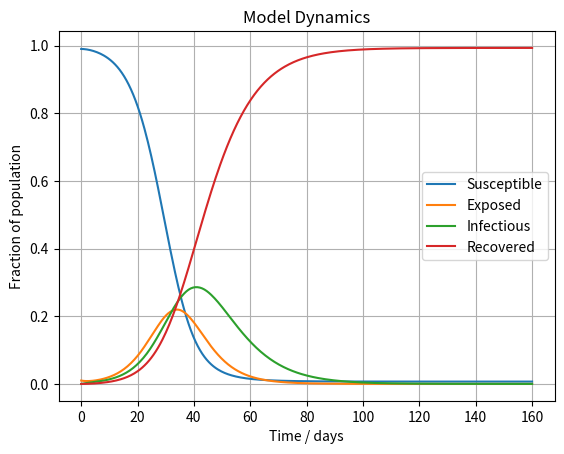

Write Python code to recreate this figure. (Note: this script raises an exception after producing the figure.)
import numpy as np
from scipy.integrate import solve_ivp
import matplotlib.pyplot as plt

class BaseModel:
    def __init__(self, initial_conditions, parameters):
        """
        Initialize the base model with initial conditions and parameters.
        
        Parameters:
        - initial_conditions: List of initial conditions for the model compartments.
        - parameters: Dictionary of parameters specific to the model.
        """
        self.initial_conditions = initial_conditions
        self.parameters = parameters

    def model_equations(self, t, y):
        """
        Defines the model's differential equations. Should be overridden by subclasses.
        
        Parameters:
        - t: Time variable
        - y: A list of compartment values at time t
        """
        raise NotImplementedError("Subclass must implement abstract method")

    def solve(self, t_span, t_eval):
        """
        Solves the model over a given time span.
        
        Parameters:
        - t_span: 2-tuple of (start time, end time)
        - t_eval: Array of time points at which to store the computed solutions
        
        Returns:
        - Object returned by scipy.integrate.solve_ivp containing the solution.
        """
        solution = solve_ivp(self.model_equations, t_span, self.initial_conditions, args=(self.parameters,), t_eval=t_eval)
        return solution

    def plot_results(self, solution, compartment_labels):
        """
        Plots the results of the model simulation.
        
        Parameters:
        - solution: Object returned by scipy.integrate.solve_ivp containing the solution.
        - compartment_labels: Labels for the compartments to be plotted.
        """
        plt.plot(solution.t, solution.y.T)
        plt.legend(compartment_labels)
        plt.xlabel('Time / days')
        plt.ylabel('Fraction of population')
        plt.title('Model Dynamics')
        plt.grid(True)
        plt.show()

class SEIRModel(BaseModel):
    def __init__(self, beta, sigma, gamma, S0, E0, I0, R0):
        parameters = {'beta': beta, 'sigma': sigma, 'gamma': gamma}
        initial_conditions = [S0, E0, I0, R0]
        super().__init__(initial_conditions, parameters)

    def model_equations(self, t, y, parameters):
        S, E, I, R = y
        beta, sigma, gamma = parameters.values()
        dSdt = -beta * S * I
        dEdt = beta * S * I - sigma * E
        dIdt = sigma * E - gamma * I
        dRdt = gamma * I
        return [dSdt, dEdt, dIdt, dRdt]

class SEEIIRModel(BaseModel):
    def __init__(self, beta, sigma, gamma, S0, E1_0, E2_0, I1_0, I2_0, R_0):
        parameters = {'beta': beta, 'sigma': sigma, 'gamma': gamma}
        initial_conditions = [S0, E1_0, E2_0, I1_0, I2_0, R_0]
        super().__init__(initial_conditions, parameters)

    def model_equations(self, t, y, parameters):
        S, E1, E2, I1, I2, R = y
        beta, sigma, gamma = parameters.values()
        dSdt = -beta * S * (I1 + I2)
        dE1dt = beta * S * (I1 + I2) - sigma * E1
        dE2dt = sigma * E1 - sigma * E2
        dI1dt = sigma * E2 - gamma * I1
        dI2dt = gamma * I1 - gamma * I2
        dRdt = gamma * (I1 + I2)
        return [dSdt, dE1dt, dE2dt, dI1dt, dI2dt, dRdt]

if __name__ == '__main__':
    # Example usage for SEIRModel
    seir_model = SEIRModel(beta=0.5, sigma=1/6, gamma=1/10, S0=0.99, E0=0.01, I0=0.0, R0=0.0)
    seir_solution = seir_model.solve(t_span=[0, 160], t_eval=np.linspace(0, 160, 400))
    seir_model.plot_results(seir_solution, ['Susceptible', 'Exposed', 'Infectious', 'Recovered'])

    # Example usage for SEEIIRModel
    seeiir_model = SEEIIRModel(beta=0.5, sigma=1/6, gamma=1/10, mu=0.1, S0=0.99, E1_0=0.005, E2_0=0.005, I1_0=0.0, I2_0=0.0, R1_0=0.0, R2_0=0.0)
    seeiir_solution = seeiir_model.solve(t_span=[0, 160], t_eval=np.linspace(0, 160, 400))
    seeiir_model.plot_results(seeiir_solution, ['Susceptible', 'Exposed 1', 'Exposed 2', 'Infectious 1', 'Infectious 2', 'Recovered 1', 'Recovered 2'])
